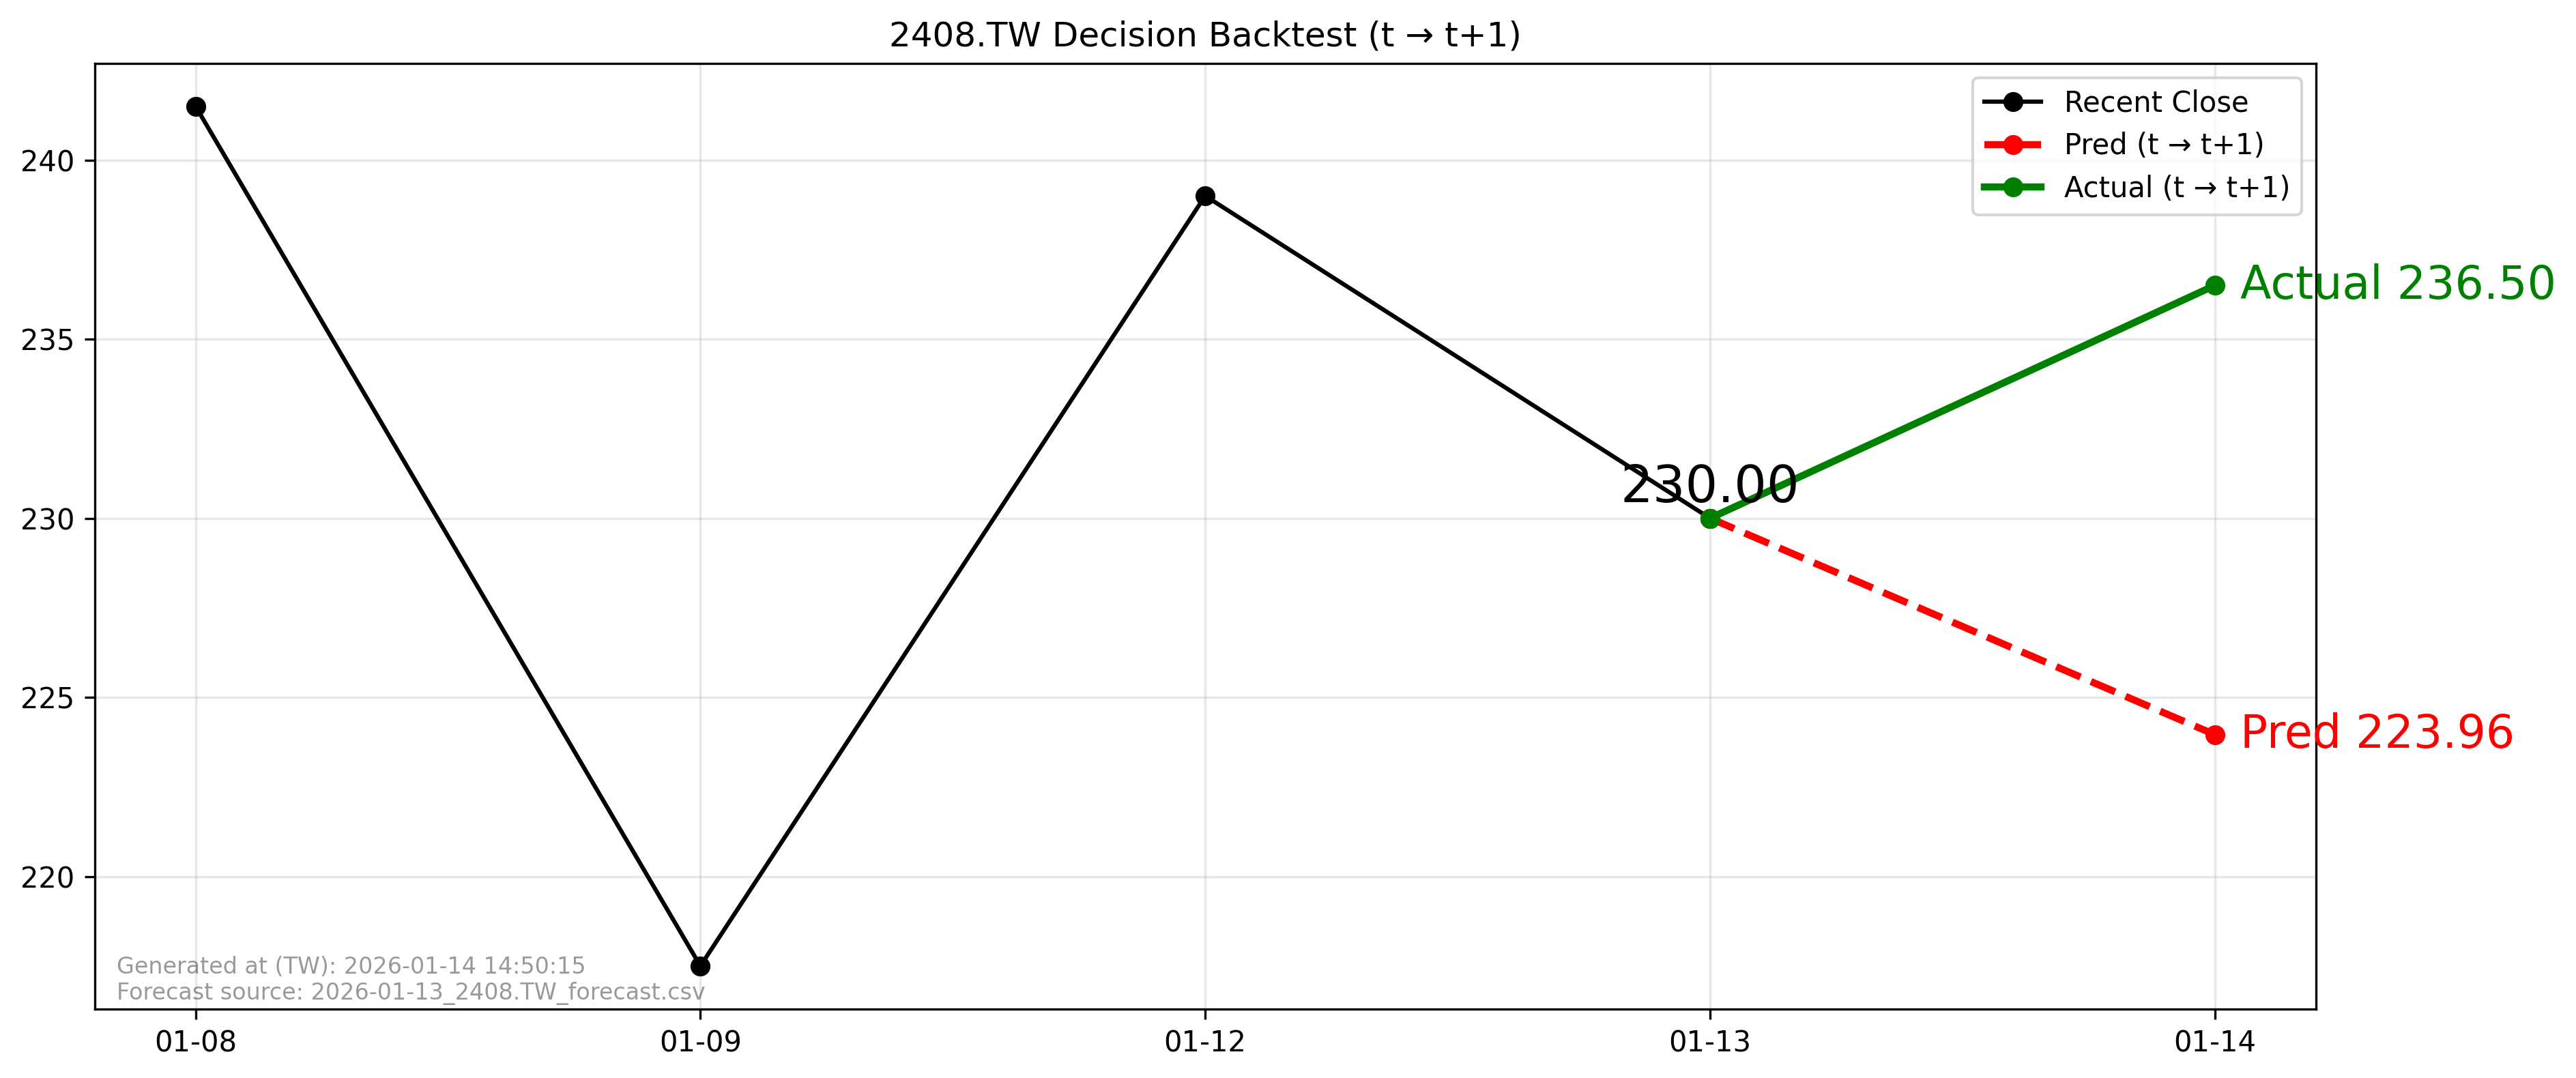

The file beside this chart, header and first rows:
forecast_file, forecast_asof_date, t, t1, close_t, pred_t1, actual_t1, direction_pred, direction_actual, aligned
2026-01-13_2408.TW_forecast.csv, 2026-01-13, 2026-01-13, 2026-01-14, 230.0, 224, 236.5, -1, 1, True
